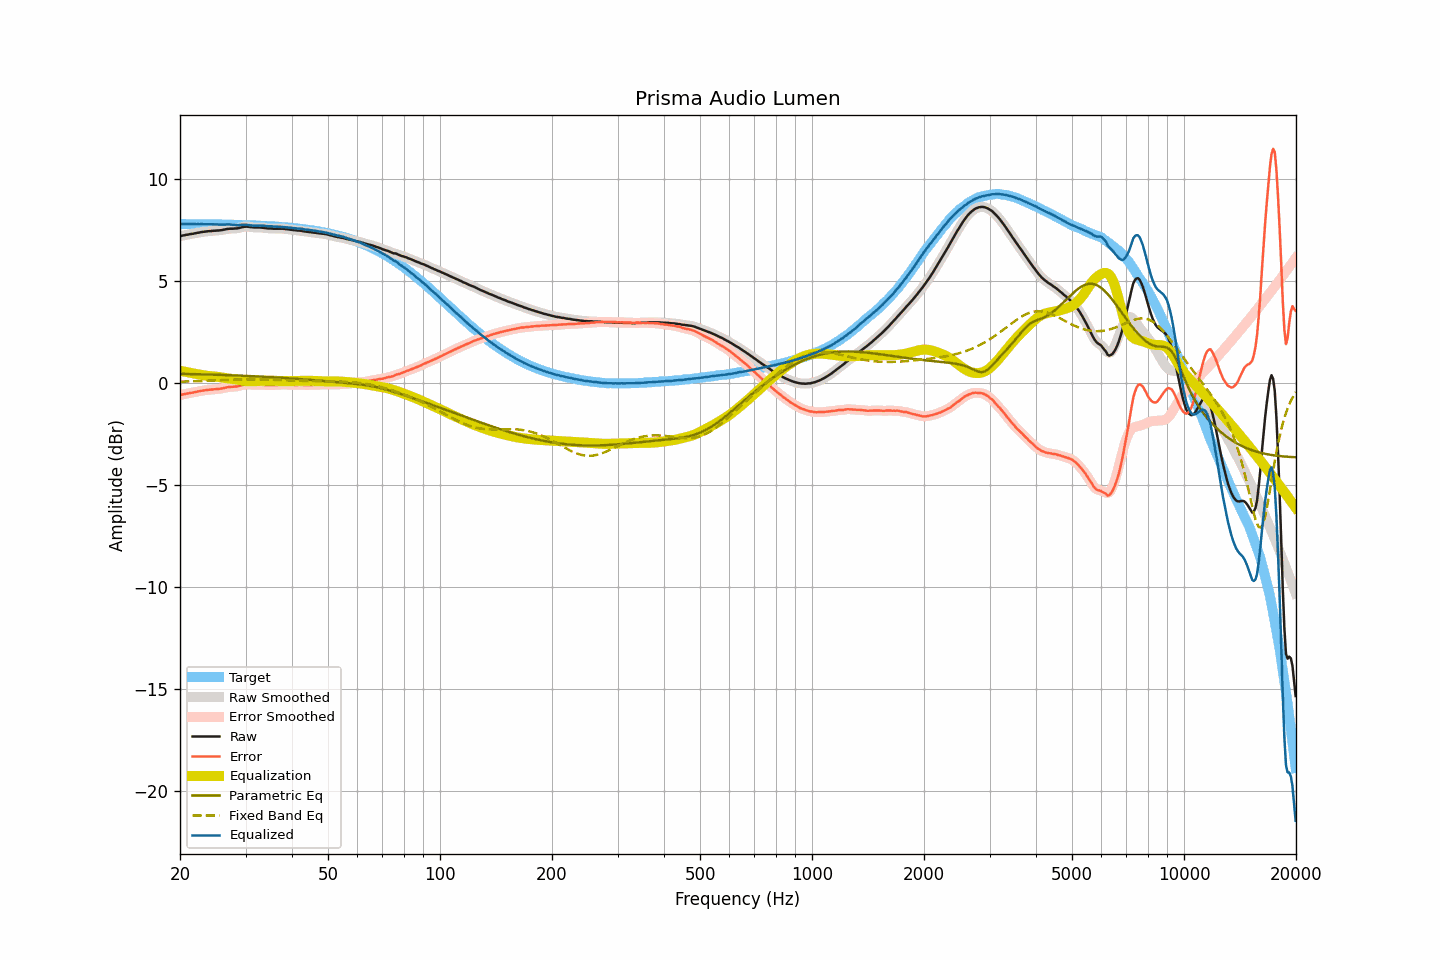

The table this chart was drawn from, first rows:
frequency, raw, smoothed, error, error_smoothed, equalization, parametric_eq, fixed_band_eq, equalized_raw, equalized_smoothed, target
20.00, 7.19, 7.19, -0.60, -0.60, 0.60, 0.44, 0.06, 7.78, 7.78, 7.79
20.20, 7.21, 7.21, -0.58, -0.58, 0.58, 0.44, 0.06, 7.79, 7.79, 7.79
20.40, 7.23, 7.22, -0.56, -0.56, 0.56, 0.44, 0.06, 7.79, 7.79, 7.79
20.61, 7.24, 7.24, -0.55, -0.55, 0.55, 0.44, 0.07, 7.78, 7.79, 7.79
20.81, 7.26, 7.25, -0.53, -0.53, 0.53, 0.44, 0.07, 7.79, 7.79, 7.78
21.02, 7.27, 7.27, -0.52, -0.51, 0.52, 0.44, 0.07, 7.78, 7.79, 7.78
21.23, 7.29, 7.28, -0.50, -0.50, 0.50, 0.43, 0.07, 7.79, 7.78, 7.78
21.44, 7.30, 7.30, -0.49, -0.49, 0.48, 0.43, 0.08, 7.78, 7.78, 7.78
21.66, 7.31, 7.31, -0.48, -0.47, 0.47, 0.43, 0.08, 7.78, 7.78, 7.78
21.87, 7.33, 7.32, -0.45, -0.46, 0.45, 0.43, 0.08, 7.78, 7.78, 7.78
22.09, 7.34, 7.34, -0.44, -0.44, 0.44, 0.43, 0.08, 7.78, 7.78, 7.78
22.31, 7.36, 7.36, -0.42, -0.42, 0.42, 0.42, 0.09, 7.78, 7.78, 7.78
22.54, 7.37, 7.37, -0.41, -0.41, 0.41, 0.42, 0.09, 7.78, 7.78, 7.78
22.76, 7.39, 7.38, -0.39, -0.39, 0.39, 0.42, 0.09, 7.78, 7.78, 7.78
22.99, 7.40, 7.40, -0.38, -0.38, 0.38, 0.42, 0.10, 7.78, 7.78, 7.78
23.22, 7.41, 7.41, -0.37, -0.37, 0.37, 0.42, 0.10, 7.78, 7.78, 7.78
23.45, 7.42, 7.42, -0.36, -0.36, 0.36, 0.41, 0.10, 7.77, 7.78, 7.77
23.69, 7.43, 7.43, -0.35, -0.35, 0.35, 0.41, 0.10, 7.77, 7.77, 7.77
23.92, 7.44, 7.43, -0.34, -0.34, 0.34, 0.41, 0.11, 7.78, 7.77, 7.77
24.16, 7.44, 7.44, -0.33, -0.33, 0.33, 0.41, 0.11, 7.77, 7.77, 7.77
24.40, 7.45, 7.45, -0.32, -0.32, 0.32, 0.40, 0.11, 7.77, 7.77, 7.77
24.65, 7.46, 7.45, -0.31, -0.32, 0.32, 0.40, 0.12, 7.77, 7.77, 7.77
24.89, 7.46, 7.46, -0.31, -0.31, 0.31, 0.40, 0.12, 7.77, 7.77, 7.77
25.14, 7.47, 7.46, -0.30, -0.30, 0.30, 0.40, 0.12, 7.77, 7.77, 7.77
25.39, 7.47, 7.47, -0.30, -0.30, 0.29, 0.39, 0.13, 7.76, 7.76, 7.76
25.65, 7.48, 7.48, -0.29, -0.29, 0.28, 0.39, 0.13, 7.76, 7.76, 7.76
25.91, 7.49, 7.49, -0.27, -0.27, 0.27, 0.39, 0.13, 7.75, 7.76, 7.76
26.16, 7.51, 7.50, -0.25, -0.26, 0.25, 0.39, 0.14, 7.76, 7.76, 7.76
26.43, 7.52, 7.52, -0.24, -0.24, 0.24, 0.38, 0.14, 7.76, 7.76, 7.76
26.69, 7.54, 7.54, -0.22, -0.22, 0.23, 0.38, 0.15, 7.76, 7.76, 7.76
26.96, 7.55, 7.55, -0.21, -0.21, 0.22, 0.38, 0.15, 7.76, 7.76, 7.76
27.23, 7.56, 7.55, -0.20, -0.20, 0.21, 0.38, 0.15, 7.76, 7.76, 7.75
27.50, 7.56, 7.56, -0.19, -0.19, 0.20, 0.37, 0.15, 7.75, 7.76, 7.75
27.77, 7.56, 7.56, -0.19, -0.19, 0.19, 0.37, 0.16, 7.75, 7.75, 7.75
28.05, 7.57, 7.56, -0.18, -0.19, 0.18, 0.37, 0.16, 7.74, 7.74, 7.75
28.33, 7.57, 7.57, -0.18, -0.18, 0.17, 0.36, 0.16, 7.73, 7.73, 7.75
28.62, 7.58, 7.58, -0.17, -0.16, 0.15, 0.36, 0.17, 7.73, 7.73, 7.74
28.90, 7.60, 7.60, -0.14, -0.14, 0.14, 0.36, 0.17, 7.73, 7.73, 7.74
29.19, 7.62, 7.62, -0.12, -0.12, 0.12, 0.35, 0.17, 7.74, 7.74, 7.74
29.48, 7.64, 7.64, -0.10, -0.10, 0.11, 0.35, 0.17, 7.74, 7.74, 7.74
29.78, 7.65, 7.65, -0.09, -0.08, 0.10, 0.35, 0.17, 7.74, 7.74, 7.73
30.08, 7.66, 7.66, -0.07, -0.08, 0.09, 0.34, 0.17, 7.74, 7.74, 7.73
30.38, 7.66, 7.65, -0.07, -0.07, 0.08, 0.34, 0.17, 7.74, 7.74, 7.73
30.68, 7.65, 7.65, -0.08, -0.08, 0.08, 0.34, 0.18, 7.73, 7.73, 7.73
30.99, 7.64, 7.64, -0.09, -0.09, 0.08, 0.33, 0.18, 7.72, 7.72, 7.72
31.30, 7.63, 7.63, -0.09, -0.09, 0.08, 0.33, 0.18, 7.71, 7.71, 7.72
31.61, 7.62, 7.62, -0.10, -0.10, 0.09, 0.33, 0.18, 7.70, 7.71, 7.72
31.93, 7.62, 7.62, -0.10, -0.10, 0.09, 0.32, 0.17, 7.71, 7.71, 7.71
32.24, 7.62, 7.62, -0.09, -0.09, 0.09, 0.32, 0.17, 7.71, 7.71, 7.71
32.57, 7.62, 7.62, -0.09, -0.09, 0.09, 0.31, 0.17, 7.71, 7.71, 7.71
32.89, 7.62, 7.61, -0.09, -0.09, 0.10, 0.31, 0.17, 7.71, 7.71, 7.70
33.22, 7.61, 7.61, -0.09, -0.09, 0.10, 0.31, 0.17, 7.70, 7.70, 7.70
33.55, 7.60, 7.60, -0.10, -0.10, 0.10, 0.30, 0.17, 7.70, 7.70, 7.69
33.89, 7.59, 7.59, -0.10, -0.10, 0.10, 0.30, 0.17, 7.69, 7.69, 7.69
34.23, 7.58, 7.58, -0.11, -0.11, 0.11, 0.29, 0.16, 7.68, 7.68, 7.69
34.57, 7.57, 7.57, -0.12, -0.11, 0.11, 0.29, 0.16, 7.68, 7.68, 7.68
34.92, 7.57, 7.57, -0.11, -0.11, 0.11, 0.28, 0.16, 7.68, 7.68, 7.68
35.27, 7.57, 7.56, -0.11, -0.11, 0.11, 0.28, 0.16, 7.68, 7.67, 7.67
35.62, 7.56, 7.56, -0.11, -0.11, 0.11, 0.27, 0.15, 7.66, 7.67, 7.67
35.97, 7.56, 7.56, -0.11, -0.11, 0.10, 0.27, 0.15, 7.66, 7.66, 7.66
... 635 more rows
